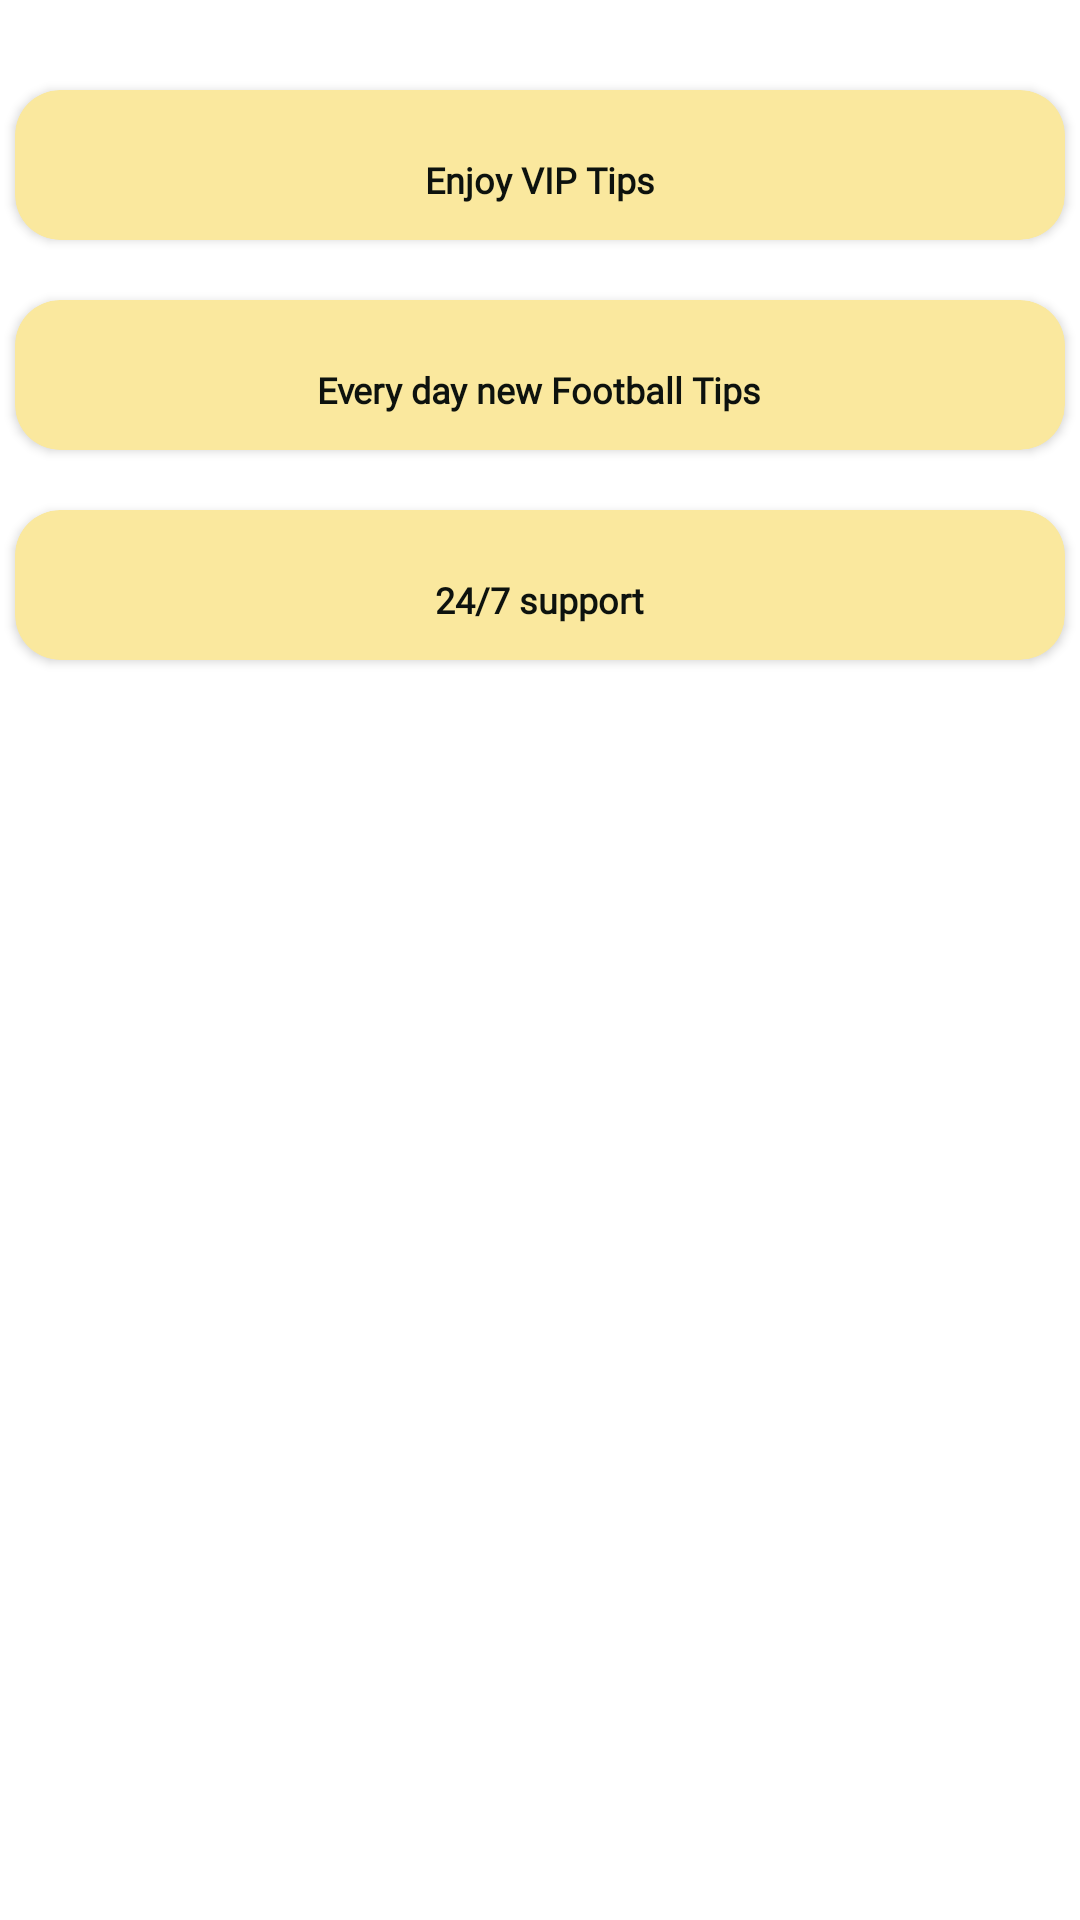

This screen was rendered from an Android layout file. Write that file and the resources it references.
<!-- AndroidManifest.xml: application theme Theme.SureBettingTips -->
<!-- res/layout/fragment_rules.xml -->
<?xml version="1.0" encoding="utf-8"?>
<ScrollView xmlns:android="http://schemas.android.com/apk/res/android"
    xmlns:app="http://schemas.android.com/apk/res-auto"
    android:layout_width="match_parent"
    android:layout_height="match_parent"
    android:fillViewport="true"
    android:background="@drawable/bg3"
    android:orientation="vertical">

    <RelativeLayout
        android:layout_width="match_parent"
        android:layout_height="wrap_content">


        <LinearLayout
            android:id="@+id/llData"
            android:layout_width="match_parent"
            android:layout_height="wrap_content"
            android:layout_marginTop="15dp"
            android:orientation="vertical">


            <LinearLayout
                android:layout_marginTop="10dp"
                android:layout_width="match_parent"
                android:layout_height="wrap_content"
                android:gravity="center"
                android:orientation="horizontal">

                <androidx.cardview.widget.CardView
                    android:id="@+id/one"
                    android:layout_width="match_parent"
                    android:layout_height="50dp"
                    android:layout_margin="5dp"
                    android:clickable="true"
                    android:foreground="?android:attr/selectableItemBackground"
                    app:cardBackgroundColor="@color/cardcolor"
                    app:cardCornerRadius="15dp">

                    <LinearLayout
                        android:layout_width="match_parent"
                        android:layout_height="match_parent"
                        android:gravity="center"
                        android:orientation="vertical">


                        <TextView
                            android:id="@+id/tv_one"
                            android:layout_width="wrap_content"
                            android:layout_height="wrap_content"
                            android:layout_marginTop="10dp"
                            android:fontFamily="@font/nunitosans_semibold"
                            android:text="Enjoy VIP Tips"
                            android:textColor="@color/cardtext"
                            android:textSize="12sp"
                            android:textStyle="bold" />


                    </LinearLayout>
                </androidx.cardview.widget.CardView>



            </LinearLayout>



            <LinearLayout
                android:layout_marginTop="10dp"
                android:layout_width="match_parent"
                android:layout_height="wrap_content"
                android:gravity="center"
                android:orientation="horizontal">

                <androidx.cardview.widget.CardView
                    android:id="@+id/two"
                    android:layout_width="match_parent"
                    android:layout_height="50dp"
                    android:layout_margin="5dp"
                    android:clickable="true"
                    android:foreground="?android:attr/selectableItemBackground"
                    app:cardBackgroundColor="@color/cardcolor"
                    app:cardCornerRadius="15dp">

                    <LinearLayout
                        android:layout_width="match_parent"
                        android:layout_height="match_parent"
                        android:gravity="center"
                        android:orientation="vertical">



                        <TextView
                            android:layout_width="wrap_content"
                            android:layout_height="wrap_content"
                            android:layout_marginTop="10dp"
                            android:fontFamily="@font/nunitosans_semibold"
                            android:text="Every day new Football Tips"
                            android:textColor="@color/cardtext"
                            android:textSize="12sp"
                            android:textStyle="bold" />


                    </LinearLayout>
                </androidx.cardview.widget.CardView>



            </LinearLayout>

            <LinearLayout
                android:layout_marginTop="10dp"
                android:layout_width="match_parent"
                android:layout_height="wrap_content"
                android:gravity="center"
                android:orientation="horizontal">

                <androidx.cardview.widget.CardView
                    android:layout_width="match_parent"
                    android:layout_height="50dp"
                    android:layout_margin="5dp"
                    android:clickable="true"
                    android:foreground="?android:attr/selectableItemBackground"
                    app:cardBackgroundColor="@color/cardcolor"
                    app:cardCornerRadius="15dp">

                    <LinearLayout
                        android:layout_width="match_parent"
                        android:layout_height="match_parent"
                        android:gravity="center"
                        android:orientation="vertical">



                        <TextView
                            android:layout_width="wrap_content"
                            android:layout_height="wrap_content"
                            android:layout_marginTop="10dp"
                            android:fontFamily="@font/nunitosans_semibold"
                            android:text="24/7 support"
                            android:textColor="@color/cardtext"
                            android:textSize="12sp"
                            android:textStyle="bold" />


                    </LinearLayout>
                </androidx.cardview.widget.CardView>




            </LinearLayout>












        </LinearLayout>
    </RelativeLayout>
</ScrollView>
<!-- resources referenced by this layout -->
<resources>
  <color name="cardcolor">#FAE89E</color>
  <color name="cardtext">#0D120E</color>
  <style name="Theme.SureBettingTips" parent="Theme.MaterialComponents.DayNight.NoActionBar">
          
          <item name="colorPrimary">@color/colorPrimary</item>
          <item name="colorPrimaryVariant">@color/white</item>
          <item name="colorOnPrimary">@color/white</item>
          
          <item name="colorSecondary">@color/teal_200</item>
          <item name="colorSecondaryVariant">@color/teal_700</item>
          <item name="colorOnSecondary">@color/black</item>
          
          <item name="android:statusBarColor" tools:targetApi="l">@color/black</item>
          
      </style>
  <color name="colorPrimary">#4caf50</color>
  <color name="white">#FFFFFFFF</color>
  <color name="teal_200">#FF03DAC5</color>
  <color name="teal_700">#19AC0A</color>
  <color name="black">#FF000000</color>
</resources>
